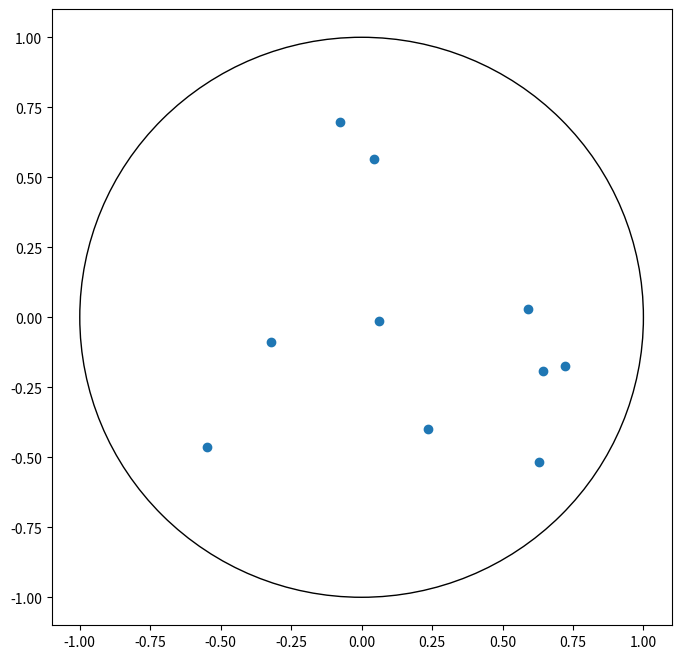

The script that saved this image:
import numpy as np
import matplotlib.pyplot as plt

from typing import List, Tuple

RADIUS = 1

class Coulomb:
    def __init__(self, nParticles: int, seed: int = None) -> None:
        self.generator = np.random.default_rng(seed)
        self.state = np.zeros((nParticles, 2), float)
        self.initParticles()
    
    def initParticles(self):
        """ 
        Generates uniform distribution of the particles by sampling from polar coordinates
        """
        for i in range(self.state.shape[0]):
            dist  = np.sqrt(self.generator.random())
            angle = self.generator.random() * 2 * np.pi

            self.state[i, :] = dist * np.cos(angle), dist * np.sin(angle)
    
    def stateEnergy(self):
        """
        Calculates the energy of the current system state.
        """
        energySum = 0.0
        for i in range(self.state.shape[0]):
            for j in range(i + 1, self.state.shape[0]):
                pyt  = np.square(self.state[i,:] - self.state[j,:])
                E_ij = np.divide(1, np.sqrt(np.sum(pyt)))

                energySum += 2 * E_ij
        return energySum

    

def plotState(system: Coulomb) -> Tuple[plt.Figure, plt.Axes]:
    """
    Plots the state of `system`.
    """
    fig, ax = plt.subplots()
    fig.set_figheight(8)
    fig.set_figwidth(8)
    circle = plt.Circle((0,0), 1, color="black", fill=False)
    ax.add_patch(circle)
    ax.scatter(system.state[:,0], system.state[:,1])

    return fig, ax

if __name__ == "__main__":
    system = Coulomb(10)
    fig, ax = plotState(system)
    print(system.stateEnergy())
    plt.show()

